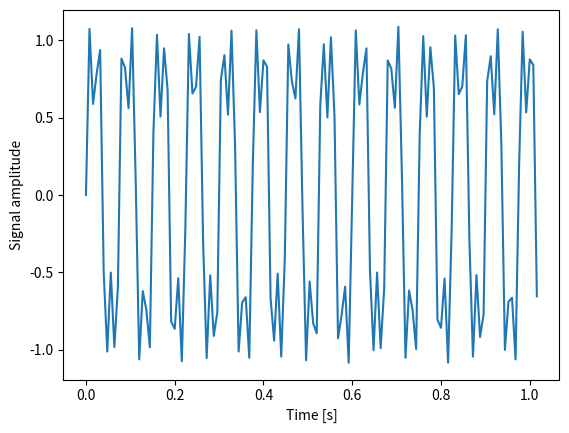
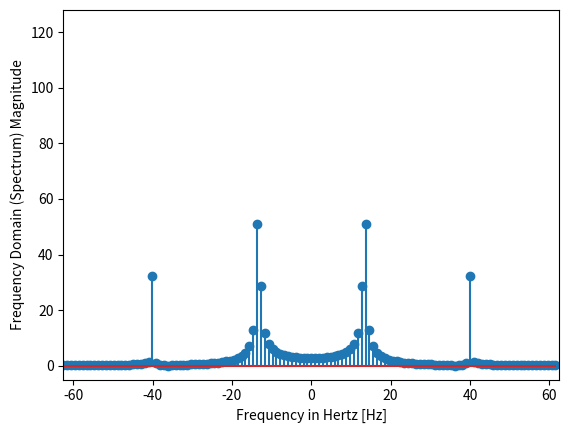

Recreate these plots in Python, in order.
import matplotlib.pyplot as plt
import numpy as np
from scipy import fftpack

# Return the value in Hz for each FFT bin
def fft_bin_hz(num, fs, size):
    return (num * fs / size)

f1 = 13.33                               # Frequency, in cycles per second, or Hertz
f2 = 40.00
n_samples = 128                         # Number of collected samples
sampling_time = 0.008                   # Sampling time in seconds
sampling_rate = 1 / sampling_time       # Sampling rate, or number of measurements per second (in Hz)

t = np.linspace(0, n_samples * sampling_time, n_samples, endpoint=False)
wave_1 = np.sin(2 * np.pi * f1 * t)
wave_2 = 0.5 * np.sin(2 * np.pi * f2 * t)
x = wave_1 + wave_2

fig, ax = plt.subplots()
ax.plot(t, x)
ax.set_xlabel('Time [s]')
ax.set_ylabel('Signal amplitude');
#plt.show()

# FFT
X = fftpack.fft(x)
freqs = fftpack.fftfreq(len(x)) * sampling_rate

# Only half of the FFT is useful (the other half is the same, but negative)
for i in range(int(len(x) / 2)):
    print("[{0:3d}] {1:5.2f} Hz: {2:5.2f}".format(i, freqs[i], np.abs(X[i])))


fig, ax = plt.subplots()

ax.stem(freqs, np.abs(X))
ax.set_xlabel('Frequency in Hertz [Hz]')
ax.set_ylabel('Frequency Domain (Spectrum) Magnitude')
ax.set_xlim(-sampling_rate / 2, sampling_rate / 2)
ax.set_ylim(-5, n_samples)
plt.show()
